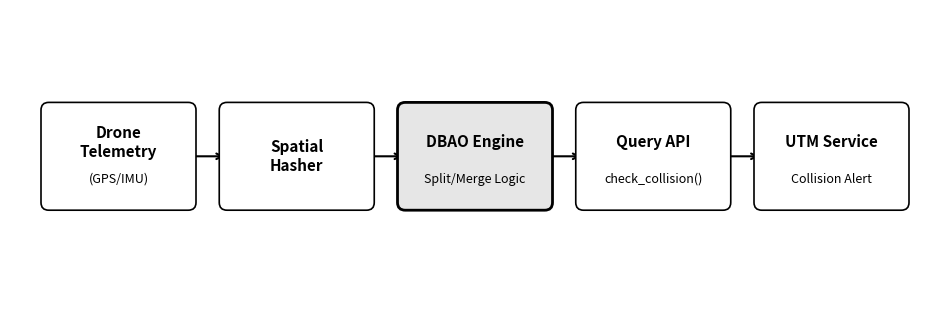

Recreate this plot in Python. (Note: this script raises an exception after producing the figure.)
"""
System Architecture Diagram Generator (Figure 2)
================================================

Generates a high-resolution, academic-style flowchart for the DBAO system architecture.
Flow: Drone Telemetry -> Spatial Hasher -> DBAO Engine -> Query API -> UTM Service

Output: ../../papers/paper3D/figures/figure_architecture.png
"""

import matplotlib.pyplot as plt
import matplotlib.patches as patches
from pathlib import Path

def draw_box(ax, xy, width, height, text, subtext=None, highlighted=False):
    """Draw a text box with optional subtext and highlighting."""
    x, y = xy
    # Style
    fc = '#e6e6e6' if highlighted else 'white'
    ec = 'black'
    lw = 2.0 if highlighted else 1.2
    
    # Box
    rect = patches.FancyBboxPatch(
        (x, y), width, height,
        boxstyle="round,pad=0.1",
        linewidth=lw, edgecolor=ec, facecolor=fc,
        zorder=2
    )
    ax.add_patch(rect)
    
    # Main Text
    cx = x + width / 2
    cy = y + height / 2
    if subtext:
        cy += height * 0.15 # Shift up slightly
        
    ax.text(cx, cy, text, ha='center', va='center', fontsize=11, fontweight='bold', zorder=3)
    
    # Subtext
    if subtext:
        ax.text(cx, y + height * 0.25, subtext, ha='center', va='center', fontsize=9, style='italic', zorder=3)
        
    return (x + width, y + height / 2), (x, y + height / 2) # Return connection points (right, left)

def draw_arrow(ax, start, end):
    """Draw an arrow from start (x,y) to end (x,y)."""
    ax.annotate("",
                xy=end, xycoords='data',
                xytext=start, textcoords='data',
                arrowprops=dict(arrowstyle="->",
                                connectionstyle="arc3", 
                                color="black", lw=1.5),
                zorder=1)

def main():
    # Setup Figure
    fig, ax = plt.subplots(figsize=(12, 4), dpi=300)
    ax.set_xlim(0, 12)
    ax.set_ylim(0, 4)
    ax.axis('off') # Turn off axes
    
    # Nodes Config
    box_w = 1.8
    box_h = 1.2
    y_center = 1.5
    
    # Coordinates (manual layout for precision)
    x_gap = 0.5
    x_start = 0.5
    
    nodes = []
    
    # 1. Input
    pos1 = (x_start, y_center)
    r1, l1 = draw_box(ax, pos1, box_w, box_h, "Drone\nTelemetry", subtext="(GPS/IMU)")
    
    # 2. Preprocessing
    pos2 = (pos1[0] + box_w + x_gap, y_center)
    r2, l2 = draw_box(ax, pos2, box_w, box_h, "Spatial\nHasher")
    
    # 3. Core (Highlighted)
    pos3 = (pos2[0] + box_w + x_gap, y_center)
    r3, l3 = draw_box(ax, pos3, box_w, box_h, "DBAO Engine", subtext="Split/Merge Logic", highlighted=True)
    
    # 4. Interface
    pos4 = (pos3[0] + box_w + x_gap, y_center)
    r4, l4 = draw_box(ax, pos4, box_w, box_h, "Query API", subtext="check_collision()")
    
    # 5. Output
    pos5 = (pos4[0] + box_w + x_gap, y_center)
    r5, l5 = draw_box(ax, pos5, box_w, box_h, "UTM Service", subtext="Collision Alert")
    
    # Connections
    draw_arrow(ax, r1, l2)
    draw_arrow(ax, r2, l3)
    draw_arrow(ax, r3, l4)
    draw_arrow(ax, r4, l5)
    
    # Title (optional, usually handled by LaTeX caption)
    # ax.set_title("DBAO System Architecture", fontsize=14, pad=20)
    
    # Save
    out_dir = Path(__file__).resolve().parents[2] / "papers" / "paper3D" / "figures"
    out_dir.mkdir(parents=True, exist_ok=True)
    out_path = out_dir / "figure_architecture.png"
    
    plt.tight_layout()
    plt.savefig(out_path, bbox_inches='tight', dpi=300)
    print(f"Saved architecture diagram to: {out_path}")

if __name__ == "__main__":
    main()
